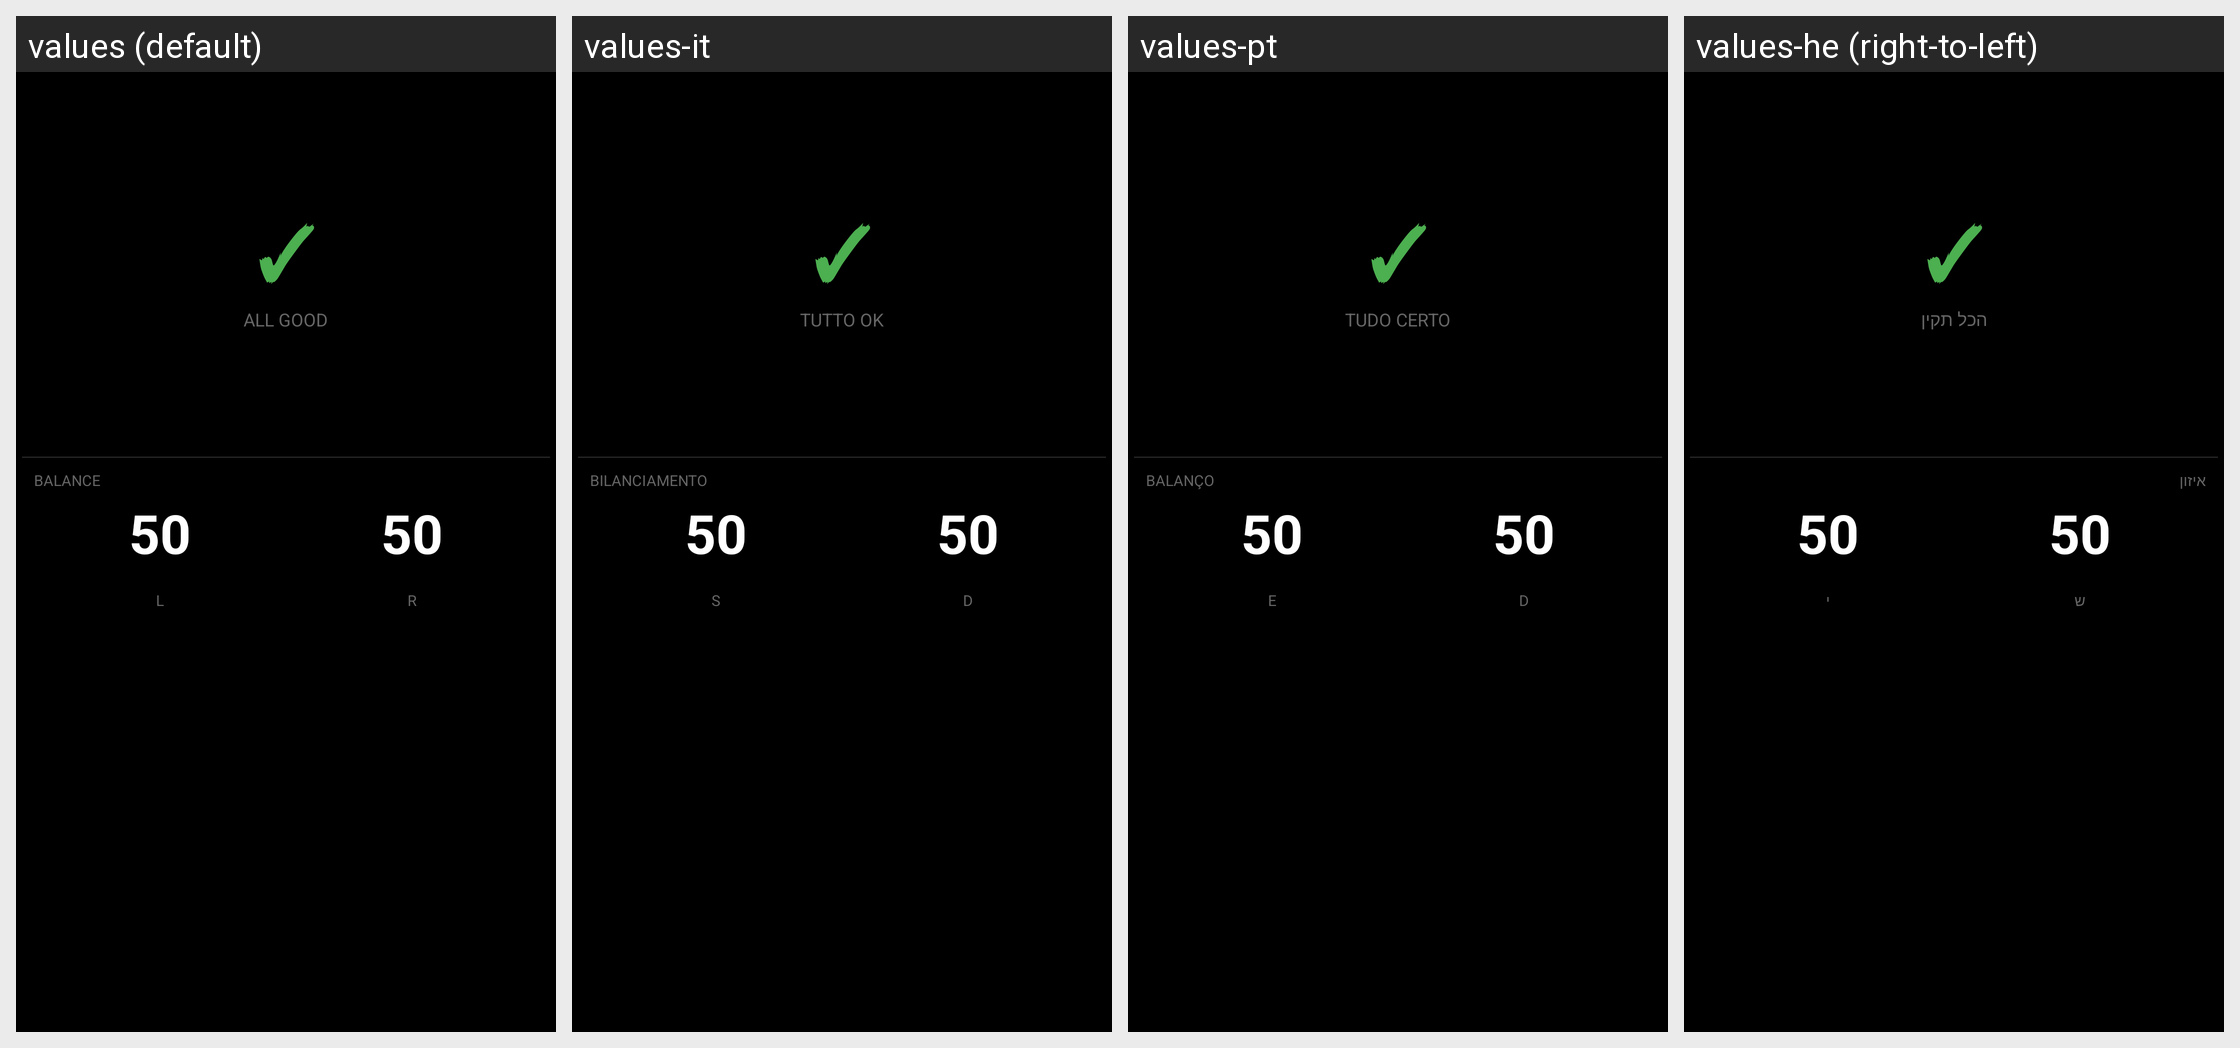

For this localized Android screen grid, give each drawn string resource with its value in every locale shown.
Android screen res/layout/datatype_quick_glance.xml rendered under 4 locales, left to right: values (default), values-it, values-pt, values-he (right-to-left). Device: Nexus 5 (rendered at 1080×1920; each locale shown at half size, 540×960, under a caption strip naming it); theme Theme.KPedal.
Other locales in the repository, not shown: values-ar, values-da, values-de, values-es, values-fr, values-ja, values-ko, values-nl, values-pl, values-ru, values-sv, values-uk, values-zh.
Strings drawn on this screen, with the default value and each locale's value (text and hints the layout hard-codes, and strings that could not be matched under every locale, appear in the picture but are not listed):

all_good
  values: ALL GOOD
  values-it: TUTTO OK
  values-pt: TUDO CERTO
  values-he: הכל תקין

balance
  values: BALANCE
  values-it: BILANCIAMENTO
  values-pt: BALANÇO
  values-he: איזון

left
  values: L
  values-it: S
  values-pt: E
  values-he: ש

right
  values: R
  values-it: D
  values-pt: D
  values-he: י
